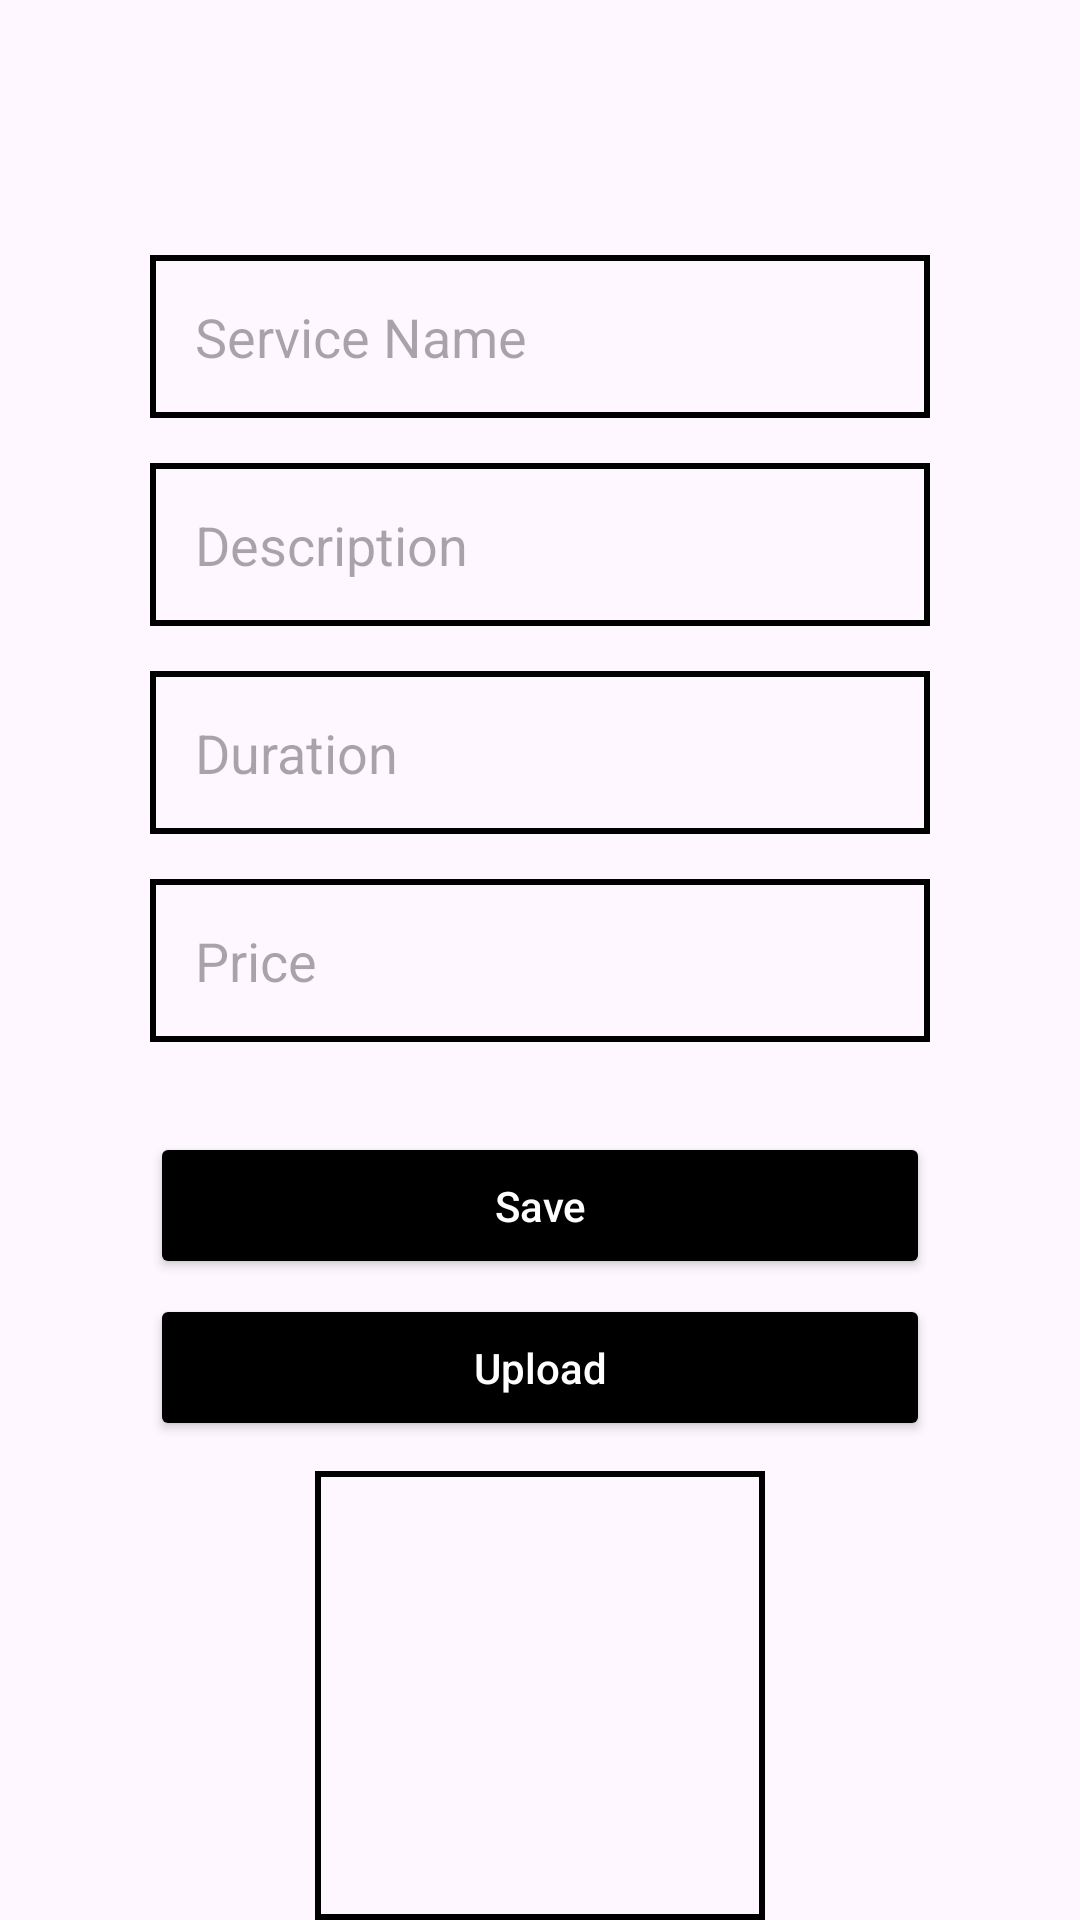

Layout XML and referenced resources for this Android screen:
<!-- AndroidManifest.xml: application theme Theme.SalonMain -->
<!-- res/layout/activity_resgister_service.xml -->
<?xml version="1.0" encoding="utf-8"?>
<RelativeLayout xmlns:android="http://schemas.android.com/apk/res/android"
    xmlns:app="http://schemas.android.com/apk/res-auto"
    xmlns:tools="http://schemas.android.com/tools"
    android:id="@+id/main"
    android:layout_width="match_parent"
    android:layout_height="match_parent"
    tools:context=".registerService">

    <LinearLayout
        android:layout_width="match_parent"
        android:layout_height="wrap_content"
        android:orientation="vertical"
        android:gravity="center"
        android:layout_marginTop="70dp"
        android:paddingHorizontal="50dp"
        android:id="@+id/ll_registerService_uploadPic">

        <EditText
            android:layout_width="match_parent"
            android:layout_height="wrap_content"
            android:background="@drawable/box"
            android:padding="15dp"
            android:hint="Service Name"
            android:id="@+id/edtxtServiceName"
            android:layout_marginTop="15dp"
            />
        <EditText
            android:layout_width="match_parent"
            android:layout_height="wrap_content"
            android:background="@drawable/box"
            android:padding="15dp"
            android:hint="Description"
            android:id="@+id/edtxtDescription"
            android:layout_marginTop="15dp"
            />
        <EditText
            android:layout_width="match_parent"
            android:layout_height="wrap_content"
            android:background="@drawable/box"
            android:padding="15dp"
            android:hint="Duration"
            android:id="@+id/edtxtDuration"
            android:layout_marginTop="15dp"
            />
        <EditText
            android:layout_width="match_parent"
            android:layout_height="wrap_content"
            android:background="@drawable/box"
            android:padding="15dp"
            android:hint="Price"
            android:id="@+id/edtxtPrice"
            android:layout_marginTop="15dp"
            />
        <Button
            android:layout_width="match_parent"
            android:layout_height="wrap_content"
            android:padding="15dp"
            android:hint="Save"
            android:textColorHint="@color/white"
            android:id="@+id/btnSaveService"
            android:layout_marginTop="30dp"
            android:backgroundTint="@color/black"

            />
        <Button
            android:layout_width="match_parent"
            android:layout_height="wrap_content"
            android:padding="15dp"
            android:hint="Upload"
            android:textColorHint="@color/white"
            android:id="@+id/btnUpload"
            android:layout_marginTop="5dp"
            android:backgroundTint="@color/black"
            />



    </LinearLayout>

    <ImageView
        android:layout_width="150dp"
        android:layout_height="150dp"
        android:layout_below="@+id/ll_registerService_uploadPic"
        android:layout_centerHorizontal="true"
        android:layout_marginTop="10dp"
        android:src="@drawable/baseline_man_24"
        android:background="@drawable/box"
        android:id="@+id/ProfilePic"
        />


</RelativeLayout>
<!-- resources referenced by this layout -->
<resources>
  <color name="black">#FF000000</color>
  <color name="white">#FFFFFFFF</color>
  <!-- drawable box (drawable) -->
  <?xml version="1.0" encoding="utf-8"?>
  <shape xmlns:android="http://schemas.android.com/apk/res/android"
      android:shape="rectangle">
  
      <stroke android:color="#000000" android:width="2dp"/>
  
  </shape>
  <style name="Theme.SalonMain" parent="Base.Theme.SalonMain" />
  <style name="Base.Theme.SalonMain" parent="Theme.Material3.DayNight.NoActionBar">
          
          
      </style>
</resources>
